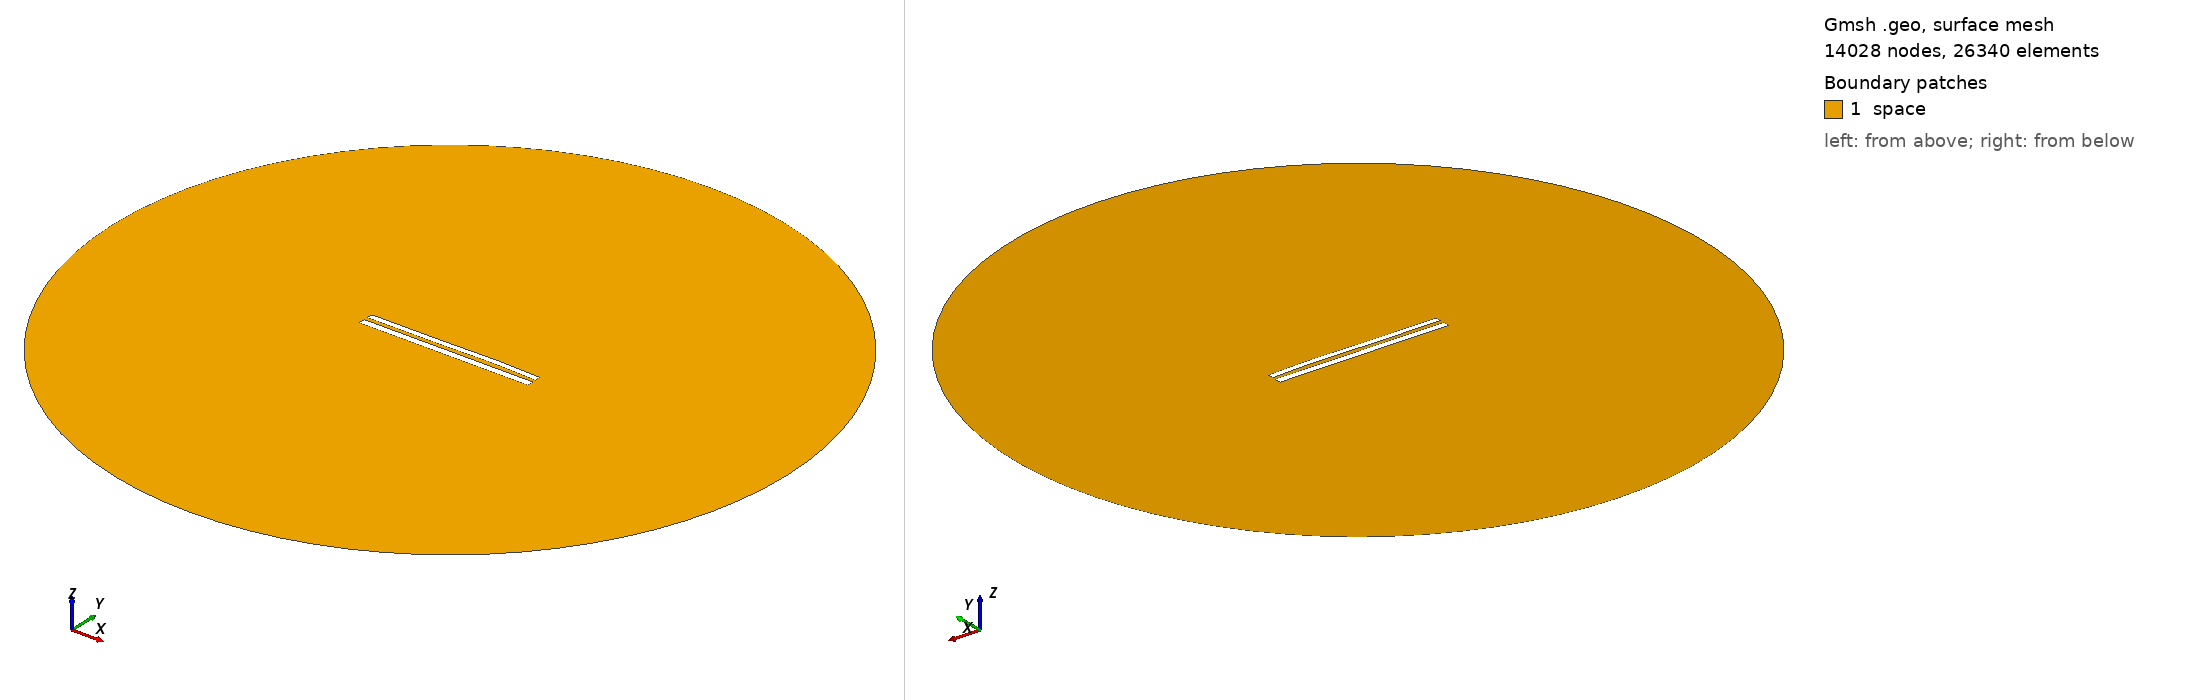

Gmsh geometry script, surface-meshed: 14028 nodes, 26340 surface elements. Boundary patches (legend numbers): 1 space. Left view from above one corner, right view from below the opposite corner. Legend entries are the model's physical surfaces. The drawing asked Gmsh for element sizes between 1% and 20% of the model's largest extent; the script's own settings can give other sizes.

=== 8729.geo (drawn) ===
//---------------------------------------
// Geometry kernel
//---------------------------------------

SetFactory("OpenCASCADE");



//---------------------------------------
// Parameters of the geometry
//---------------------------------------

// Overetch of the upper plate
overetch = 0.25;

// Distance between the plates
distance = 2.25;

// Discretization over the x axis (for the deformation)
nx = 50; 

// Length of the plate
L = 100 - overetch; 

// Number of modes
n = 4; 

// 1st mode coefficient
coeff(1) = 0.15;
beta(1) = 0.596864 * 3.1415926535 / L;

// 2nd mode coefficient
coeff(2) = 0.15;
beta(2) = 1.49418 * 3.1415926535 / L;

// 3rd mode coefficient
coeff(3) = -0.15;
beta(3) = 2.50025 * 3.1415926535 / L;

// 4th mode coefficient
coeff(4) = 0.07499999999999998;
beta(4) = 3.49999 * 3.1415926535 / L;



//---------------------------------------
// Upper plate (deformed rectangle)
//---------------------------------------

// Coordiantes of the upper plate
xmin = -50;
xmax = 50 - overetch;

// Height of the upper plate
yheight = 4 - 2 * overetch;

// Indexes of the points
UpperID[] = {};
LowerID[] = {};
LeftID[] = {};
RightID[] = {};

// Point index
p = 1;

// Horizontal edges
For i In {1:nx}
    x = xmin + (i-1)*(xmax - xmin)/(nx-1);

    y_bottom = distance / 2 + overetch;
    For j In {1:n}
        C = (Cosh(beta(j)*L) + Cos(beta(j)*L)) / (Sinh(beta(j)*L) + Sin(beta(j)*L));
        y_bottom  = y_bottom + coeff(j) * (Cosh(beta(j)*(x+50)) - Cos(beta(j)*(x+50)) - C * (Sinh(beta(j)*(x+50)) - Sin(beta(j)*(x+50))));
    EndFor

    y_top = y_bottom + yheight;

    Point(p) = {x, y_top, 0, 1.0};
    UpperID[i] = p;
    p = p + 1;

    Point(p) = {x, y_bottom, 0, 1.0};
    LowerID[i] = p;
    p = p + 1;
EndFor

// Create point lists
UpperPts[] = {}; LowerPts[] = {};
For i In {1:nx}
  UpperPts[] += {UpperID[i]};
  LowerPts[] += {LowerID[i]};
EndFor

// Build splines
Spline(1) = {UpperPts[]};
Spline(2) = {LowerPts[]};
Line(3) = {LowerPts[nx-1], UpperPts[nx-1]};
Line(4) = {LowerPts[0], UpperPts[0]};

// Build the plane surface
Curve Loop(1) = {2, 3, -1, -4};
Plane Surface(1) = {1};



//---------------------------------------
// Lower plate (rectangle)
//---------------------------------------

// Vertices
Point(1001) = {-50, -1, 0, 1.0};
Point(1002) = { 50, -1, 0, 1.0};
Point(1003) = { 50,  -5, 0, 1.0};
Point(1004) = {-50,  -5, 0, 1.0};

// Edges
Line(5) = {1001, 1002};
Line(6) = {1002, 1003};
Line(7) = {1003, 1004};
Line(8) = {1004, 1001};

// Plane surface
Line Loop(2) = {5, 6, 7, 8};
Plane Surface(2) = {2}; 



//---------------------------------------
// Outer (fictious) boundary
//---------------------------------------

// Points
Point(1005) = {0, 0, 0};       // Center
Point(1006) = {200, 0, 0};     // Start point
Point(1007) = {0, 200, 0};     // 90 degrees
Point(1008) = {-200, 0, 0};    // 180 degrees
Point(1009) = {0, -200, 0};    // 270 degrees

// Circle arcs (each needs start, center, end)
Circle(9) = {1006, 1005, 1007};
Circle(10) = {1007, 1005, 1008};
Circle(11) = {1008, 1005, 1009};
Circle(12) = {1009, 1005, 1006};

// Plane surface for the entire domain
Curve Loop(3) = {9, 10, 11, 12};
Surface(3) = {3};

// Subtract the plates from the whole domain to obtain the actual domain where we want to solve the equations
BooleanDifference{ Surface{3}; Delete; }{ Surface{1}; Surface{2}; Delete; }




//---------------------------------------
// Transfinite Lines/Curves
//---------------------------------------

// Set the number of points on the boundaries
r = 7;

// Plates
Transfinite Curve {1, 2} = 50*r Using Progression 1;
Transfinite Curve {3, 4} = 2*r Using Progression 1;
Transfinite Line {5, 7} = 50*r Using Progression 1;
Transfinite Line {6, 8} = 2*r Using Progression 1;

// Outer boundary
Transfinite Line {9, 10, 11, 12} = 20 Using Progression 1;



//---------------------------------------
// Physical groups
//---------------------------------------                

// Physical curves (boundaries)
Physical Line("force_segment", 10) = {2};
Physical Line("upper_plate", 11) = {1, 3, 4};
Physical Line("lower_plate", 12) = {5, 6, 7, 8};
Physical Line("boundary", 20) = {9, 10, 11, 12};

// Physical Surfaces
Physical Surface("space", 30) = {3};



//---------------------------------------
// 6. Generate the Mesh
//---------------------------------------

// 2D mesh generation
Mesh 2;
